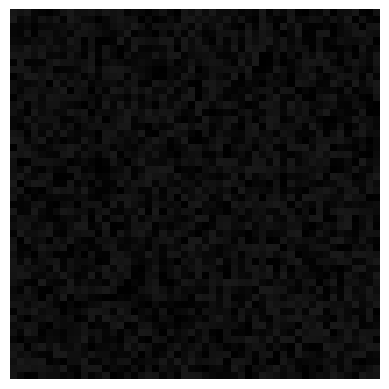

This chart was generated by the following Python code: (Note: this script raises an exception after producing the figure.)
#!/usr/bin/env python3
# -*- coding: utf-8 -*-

# importing modules
import numpy as np
import matplotlib.pyplot as plt
from matplotlib.colors import LinearSegmentedColormap

# make an array for the 52 shuffled decks
arrayNp = np.empty([52,52])

# make a deck of cards
# deck = list(itertools.product(range(1,14),['Spade','Heart','Diamond','Club']))
# deckNum = list(itertools.product(range(1,53)))
deckNp = np.arange(52)

# draw ten cards
# print("You got:")
# for i in range(10):
#    print(deck[i][0], "of", deck[i][1])
#    print(deckNum[i][0])
#    print(deckNp[i])
   
# Looping through and creating pixels
for index in range(1, 500):
    # shuffle the cards
    for i in range(52):
        np.random.shuffle(deckNp)
        arrayNp[i,:] = deckNp

    #colors = [(0.5, 0, 0), (1, 0, 0)] #red
    colors = [(0, 0, 0), (0.1, 0.1, 0.1)] #black
    cm = LinearSegmentedColormap.from_list("Custom", colors, N=50)
    mat = np.indices((52,52))[1]
    plt.imshow(arrayNp, cmap=cm)
    #plt.xticks([])
    #plt.yticks([])
    plt.axis("off")
    filename = "images/black" + str(index) + ".png"
    plt.savefig(filename, format="png", bbox_inches="tight", pad_inches=0, transparent=True)
    plt.close()
    #plt.show()
